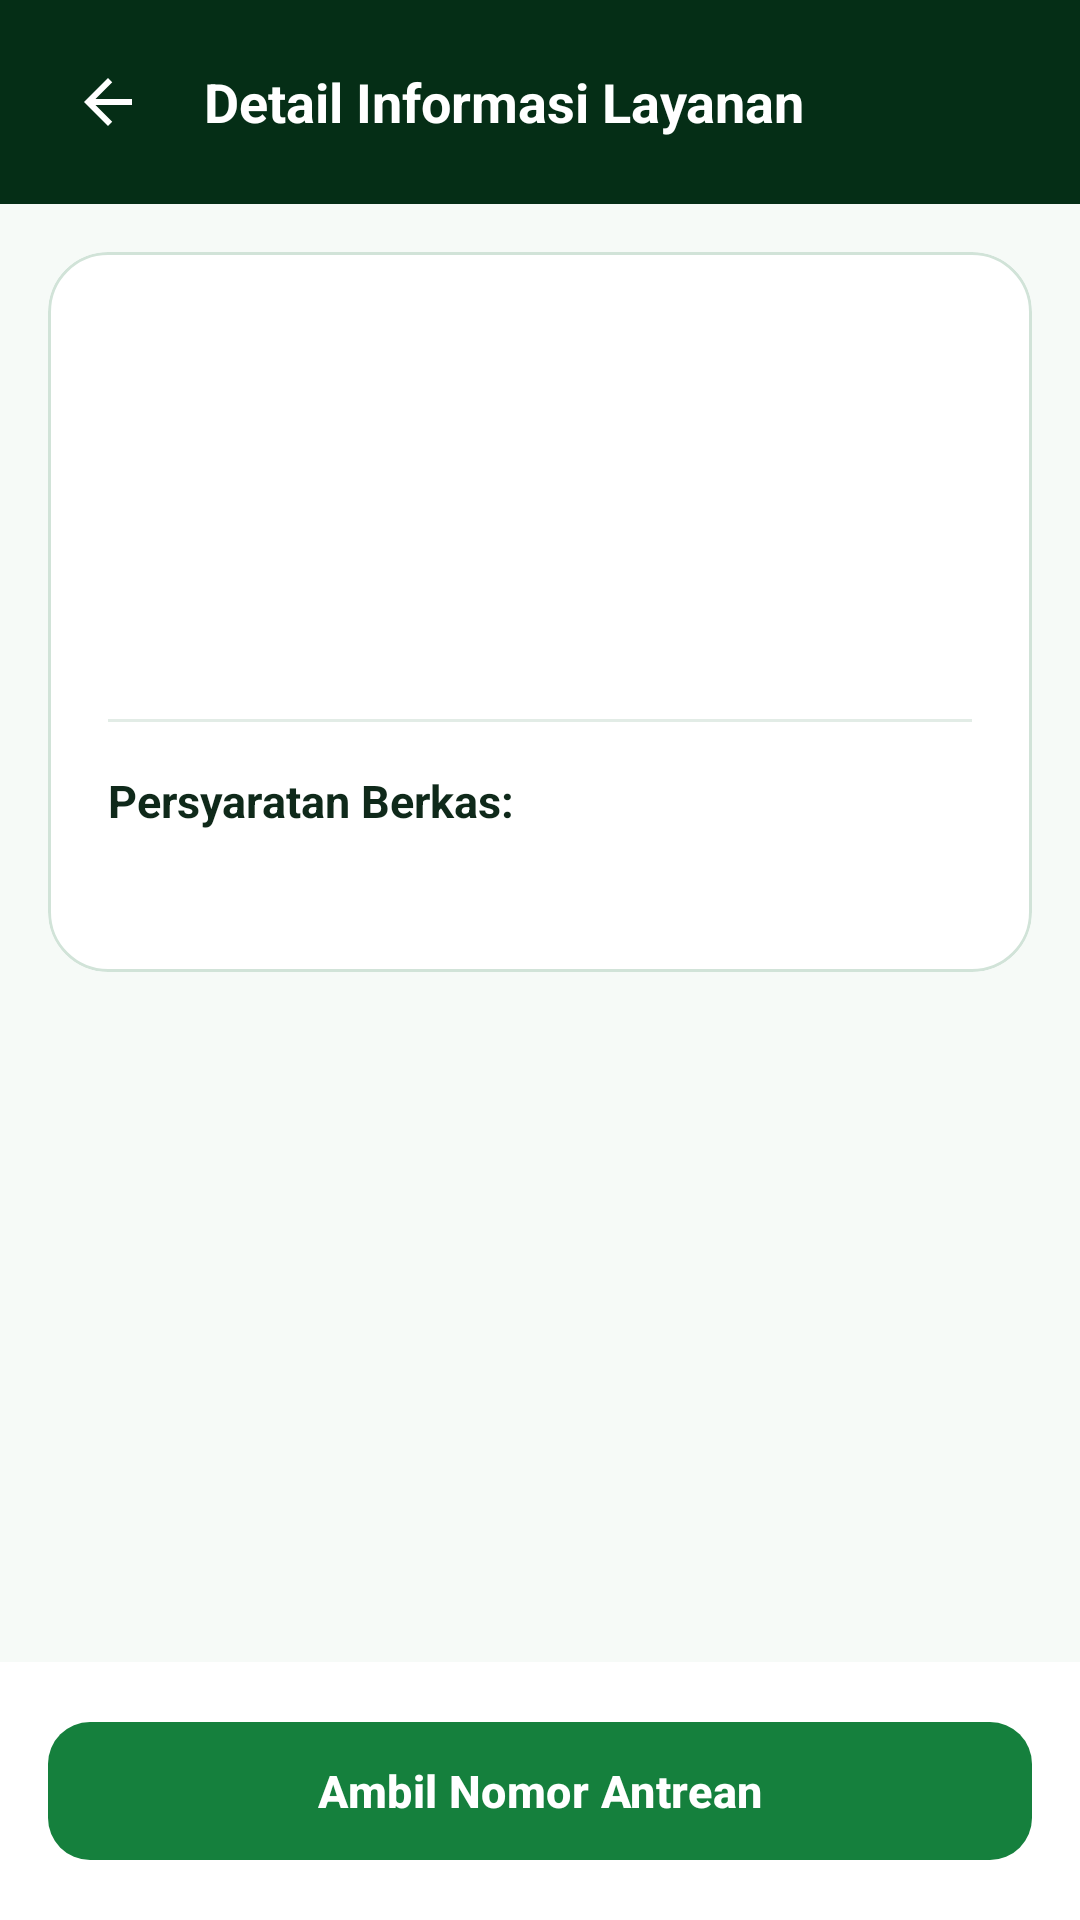

This screen was rendered from an Android layout file. Write that file and the resources it references.
<!-- AndroidManifest.xml: application theme Theme.QueueLess -->
<!-- res/layout/activity_detail_service.xml -->
<?xml version="1.0" encoding="utf-8"?>
<LinearLayout xmlns:android="http://schemas.android.com/apk/res/android"
    android:layout_width="match_parent"
    android:layout_height="match_parent"
    android:background="@color/background_light"
    android:orientation="vertical">

    <LinearLayout
        android:id="@+id/headerDetailService"
        android:layout_width="match_parent"
        android:layout_height="wrap_content"
        android:background="@color/primary_blue_dark"
        android:gravity="center_vertical"
        android:orientation="horizontal"
        android:paddingHorizontal="16dp"
        android:paddingVertical="14dp">

        <ImageButton
            android:id="@+id/btnBackDetail"
            android:layout_width="40dp"
            android:layout_height="40dp"
            android:background="?attr/selectableItemBackgroundBorderless"
            android:contentDescription="@string/cd_back_button"
            android:src="@drawable/ic_arrow_back" />

        <TextView
            android:layout_width="0dp"
            android:layout_height="wrap_content"
            android:layout_marginStart="12dp"
            android:layout_weight="1"
            android:text="@string/title_detail_service"
            android:textColor="@color/text_white"
            android:textSize="18sp"
            android:textStyle="bold" />
    </LinearLayout>

    <ScrollView
        android:layout_width="match_parent"
        android:layout_height="0dp"
        android:layout_weight="1"
        android:fillViewport="true">

        <LinearLayout
            android:layout_width="match_parent"
            android:layout_height="wrap_content"
            android:orientation="vertical"
            android:padding="16dp">

            <com.google.android.material.card.MaterialCardView
                style="@style/Widget.QueueLess.Card"
                android:layout_width="match_parent"
                android:layout_height="wrap_content">

                <LinearLayout
                    android:layout_width="match_parent"
                    android:layout_height="wrap_content"
                    android:orientation="vertical"
                    android:padding="20dp">

                    <TextView
                        android:id="@+id/tvDetailPrefix"
                        android:layout_width="wrap_content"
                        android:layout_height="wrap_content"
                        android:background="@drawable/bg_badge_rounded"
                        android:paddingHorizontal="12dp"
                        android:paddingVertical="5dp"
                        android:textColor="@color/primary_blue"
                        android:textSize="12sp"
                        android:textStyle="bold" />

                    <TextView
                        android:id="@+id/tvDetailServiceName"
                        android:layout_width="match_parent"
                        android:layout_height="wrap_content"
                        android:layout_marginTop="12dp"
                        android:textColor="@color/text_primary"
                        android:textSize="22sp"
                        android:textStyle="bold" />

                    <TextView
                        android:id="@+id/tvDetailEstimasi"
                        android:layout_width="match_parent"
                        android:layout_height="wrap_content"
                        android:layout_marginTop="10dp"
                        android:textColor="@color/text_secondary"
                        android:textSize="14sp"
                        android:textStyle="bold" />

                    <TextView
                        android:id="@+id/tvDetailQuota"
                        android:layout_width="match_parent"
                        android:layout_height="wrap_content"
                        android:layout_marginTop="4dp"
                        android:textColor="@color/secondary_teal"
                        android:textSize="14sp"
                        android:textStyle="bold" />

                    <View
                        android:layout_width="match_parent"
                        android:layout_height="1dp"
                        android:layout_marginVertical="16dp"
                        android:background="@color/divider_gray" />

                    <TextView
                        android:layout_width="match_parent"
                        android:layout_height="wrap_content"
                        android:text="@string/label_syarat_berkas"
                        android:textColor="@color/text_primary"
                        android:textSize="15sp"
                        android:textStyle="bold" />

                    <TextView
                        android:id="@+id/tvDetailDesc"
                        android:layout_width="match_parent"
                        android:layout_height="wrap_content"
                        android:layout_marginTop="8dp"
                        android:lineSpacingExtra="4dp"
                        android:textColor="@color/text_secondary"
                        android:textSize="14sp" />
                </LinearLayout>
            </com.google.android.material.card.MaterialCardView>
        </LinearLayout>
    </ScrollView>

    <LinearLayout
        android:layout_width="match_parent"
        android:layout_height="wrap_content"
        android:background="@color/surface_white"
        android:orientation="vertical"
        android:padding="16dp">

        <ProgressBar
            android:id="@+id/progressBarDetail"
            android:layout_width="32dp"
            android:layout_height="32dp"
            android:layout_gravity="center_horizontal"
            android:layout_marginBottom="8dp"
            android:visibility="gone" />

        <com.google.android.material.button.MaterialButton
            android:id="@+id/btnTakeQueue"
            style="@style/Widget.QueueLess.Button.Primary"
            android:layout_width="match_parent"
            android:text="@string/btn_take_queue" />
    </LinearLayout>
</LinearLayout>
<!-- resources referenced by this layout -->
<resources>
  <color name="background_light">#F6FAF7</color>
  <color name="divider_gray">#E2ECE6</color>
  <color name="primary_blue">#15803D</color>
  <color name="primary_blue_dark">#052E16</color>
  <color name="secondary_teal">#B45309</color>
  <color name="surface_white">#FFFFFF</color>
  <color name="text_primary">#0F291A</color>
  <color name="text_secondary">#4B6356</color>
  <color name="text_white">#FFFFFF</color>
  <!-- drawable ic_arrow_back (drawable) -->
  <?xml version="1.0" encoding="utf-8"?>
  <vector xmlns:android="http://schemas.android.com/apk/res/android"
      android:width="24dp"
      android:height="24dp"
      android:viewportWidth="24"
      android:viewportHeight="24">
      <path
          android:fillColor="#FFFFFF"
          android:pathData="M20,11H7.83l5.59,-5.59L12,4l-8,8l8,8l1.41,-1.41L7.83,13H20V11z" />
  </vector>
  <string name="btn_take_queue">Ambil Nomor Antrean</string>
  <string name="cd_back_button">Kembali ke Halaman Masuk</string>
  <string name="label_syarat_berkas">Persyaratan Berkas:</string>
  <string name="title_detail_service">Detail Informasi Layanan</string>
  <style name="Widget.QueueLess.Button.Primary" parent="Widget.Material3.Button">
          <item name="android:layout_height">54dp</item>
          <item name="cornerRadius">14dp</item>
          <item name="backgroundTint">@color/primary_blue</item>
          <item name="android:textColor">@color/text_white</item>
          <item name="android:textStyle">bold</item>
          <item name="android:textSize">15sp</item>
          <item name="android:letterSpacing">0.01</item>
      </style>
  <style name="Widget.QueueLess.Card" parent="Widget.Material3.CardView.Outlined">
          <item name="cardBackgroundColor">@color/surface_white</item>
          <item name="strokeColor">@color/border_subtle</item>
          <item name="strokeWidth">1dp</item>
          <item name="cardCornerRadius">20dp</item>
          <item name="cardElevation">0dp</item>
      </style>
  <style name="Theme.QueueLess" parent="Base.Theme.QueueLess" />
  <color name="border_subtle">#D1E3D8</color>
  <style name="Base.Theme.QueueLess" parent="Theme.Material3.Light.NoActionBar">
          <item name="colorPrimary">@color/primary_blue</item>
          <item name="colorOnPrimary">@color/text_white</item>
          <item name="colorSecondary">@color/secondary_teal</item>
          <item name="colorOnSecondary">@color/text_white</item>
          <item name="android:colorBackground">@color/background_light</item>
          <item name="colorSurface">@color/surface_white</item>
          <item name="colorOnSurface">@color/text_primary</item>
          <item name="android:statusBarColor">@color/primary_blue_dark</item>
          <item name="android:windowLightStatusBar">false</item>
      </style>
</resources>
